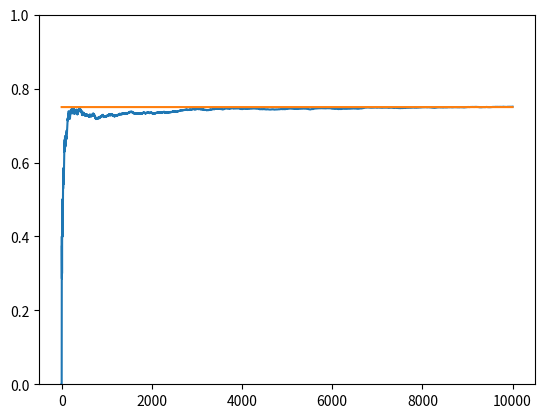

Here is the Python script that generated this plot:
import matplotlib.pyplot as plt
import numpy as np

NUM_TRIALS = 10000
# EPS = 0.1
BANDIT_PROBABILITIES = [0.2, 0.5, 0.75]

class Bandit:
    def __init__(self, p):
        # p: the win rate
        self.p = p
        self.p_estimate = 10
        self.N = 1 # 초기값을 1로 설정한 것에 주의

    def pull(self):
        # draw a 1 with probability p
        return np.random.random() < self.p

    def update(self, x):
        self.N += 1
        self.p_estimate = (self.p_estimate*(self.N-1) + x)/self.N

def experiment():
    bandits = [Bandit(p) for p in BANDIT_PROBABILITIES]

    rewards = np.zeros(NUM_TRIALS)

    for i in range(NUM_TRIALS):

        # use epsilon-greedy to select the next bandit
        j = np.argmax([b.p_estimate for b in bandits])

        # pull the arm for the bandit with the largest sample
        x = bandits[j].pull()

        #update rewards log
        rewards[i] = x

        #update the distribution for the bandit whose arm we just pulled
        bandits[j].update(x)

    # print mean estimated for each bandit
    for b in bandits:
        print(f"mean estimate: {b.p_estimate}")

    # print total reward
    print(f"total reward earned: {rewards.sum()}")
    print(f"overall win rate: {rewards.sum() / NUM_TRIALS}")
    print(f"num times selected each bandit : {[b.N for b in bandits]}")

    # plot the results
    cumulative_rewards = np.cumsum(rewards)
    win_rates = cumulative_rewards / (np.arange(NUM_TRIALS) + 1)
    plt.ylim([0,1])
    plt.plot(win_rates)
    plt.plot(np.ones(NUM_TRIALS)*np.max(BANDIT_PROBABILITIES))
    plt.show()

if __name__ == "__main__":
    experiment()